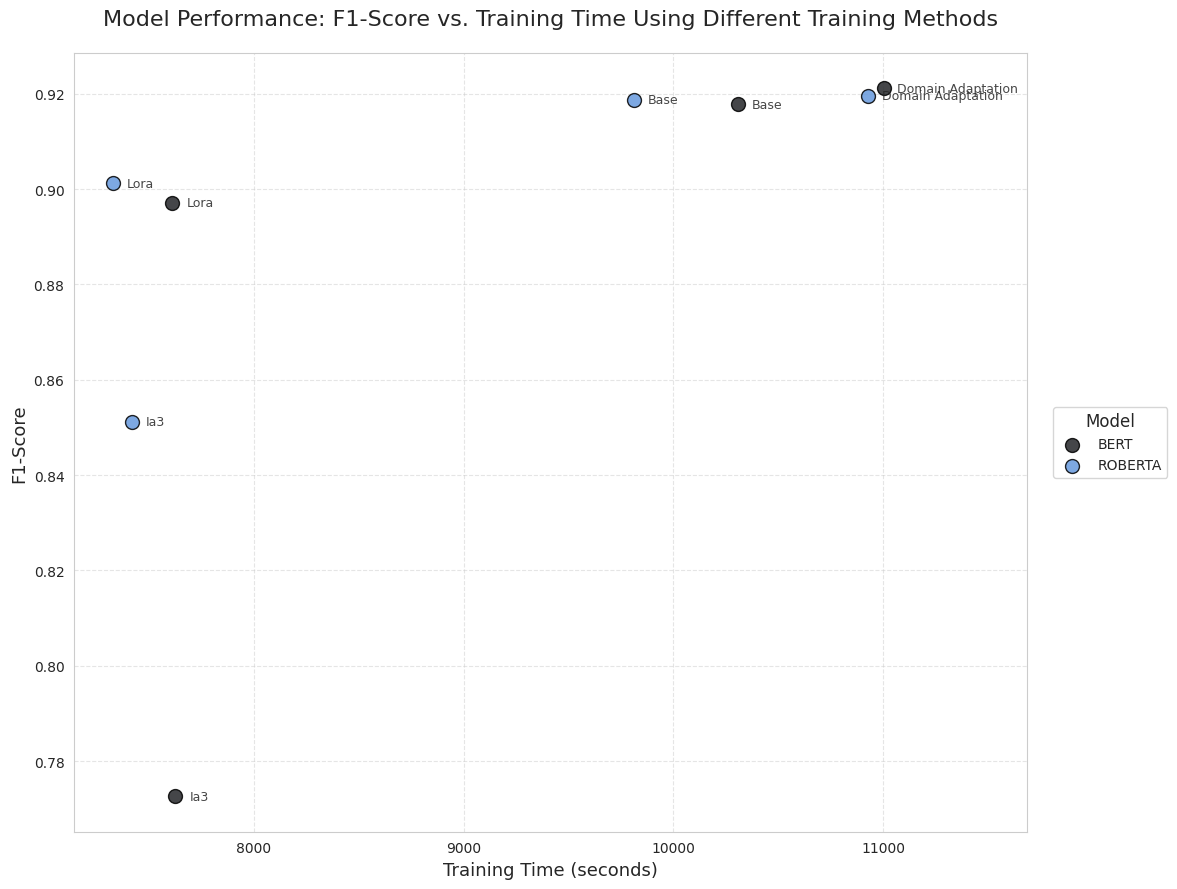

Write the Python code that produced this figure.
import matplotlib.pyplot as plt
import pandas as pd
import numpy as np
import seaborn as sns

data = {
    'model': ['bert', 'roberta', 'bert', 'roberta', 'bert', 'roberta', 'bert', 'roberta'],
    'training_method': [None, None, 'domain_adaptation', 'domain_adaptation', 'lora', 'lora', 'ia3', 'ia3'],
    'f1_score': [0.9178, 0.9187, 0.92117, 0.91956, 0.89717, 0.90118, 0.7726, 0.85116],
    'training_time': [10309, 9813, 11002, 10926, 7612, 7327, 7626, 7417]
}
df = pd.DataFrame(data)
df['training_method'] = df['training_method'].fillna('base')

plt.figure(figsize=(14, 9))
sns.set_style("whitegrid")

base_palette = sns.dark_palette("#69d", reverse=True, n_colors=2)
model_colors = {'bert': base_palette[-1], 'roberta': base_palette[0]}

for model in ['bert','roberta']:
    subset = df[df['model']==model]
    plt.scatter(subset['training_time'],
                subset['f1_score'],
                c=[model_colors[model]],
                marker='o',
                s=100,
                alpha=0.85,
                edgecolors='black',
                linewidth=1,
                label=model.upper())

for _, row in df.iterrows():
    plt.annotate(
        row['training_method'].replace('_', ' ').title(),
        (row['training_time'], row['f1_score']),
        xytext=(10, 0), textcoords='offset points',
        fontsize=9, alpha=0.85,
        ha='left', va='center'
    )

ax = plt.gca()
xmin, xmax = ax.get_xlim()
ax.set_xlim(xmin, xmax + 500)

plt.xlabel('Training Time (seconds)', fontsize=13)
plt.ylabel('F1-Score', fontsize=13)
plt.title('Model Performance: F1-Score vs. Training Time Using Different Training Methods',
          fontsize=16, pad=20)

# legend
plt.legend(loc='center left', bbox_to_anchor=(1.02, 0.5),
           title="Model", fontsize=10, title_fontsize=12)

plt.grid(True, linestyle='--', alpha=0.5)
plt.tight_layout(rect=[0, 0, 0.85, 1])

plt.savefig("training_time_vs_f1_scatter_padded.png", dpi=300, bbox_inches='tight')
plt.show()
